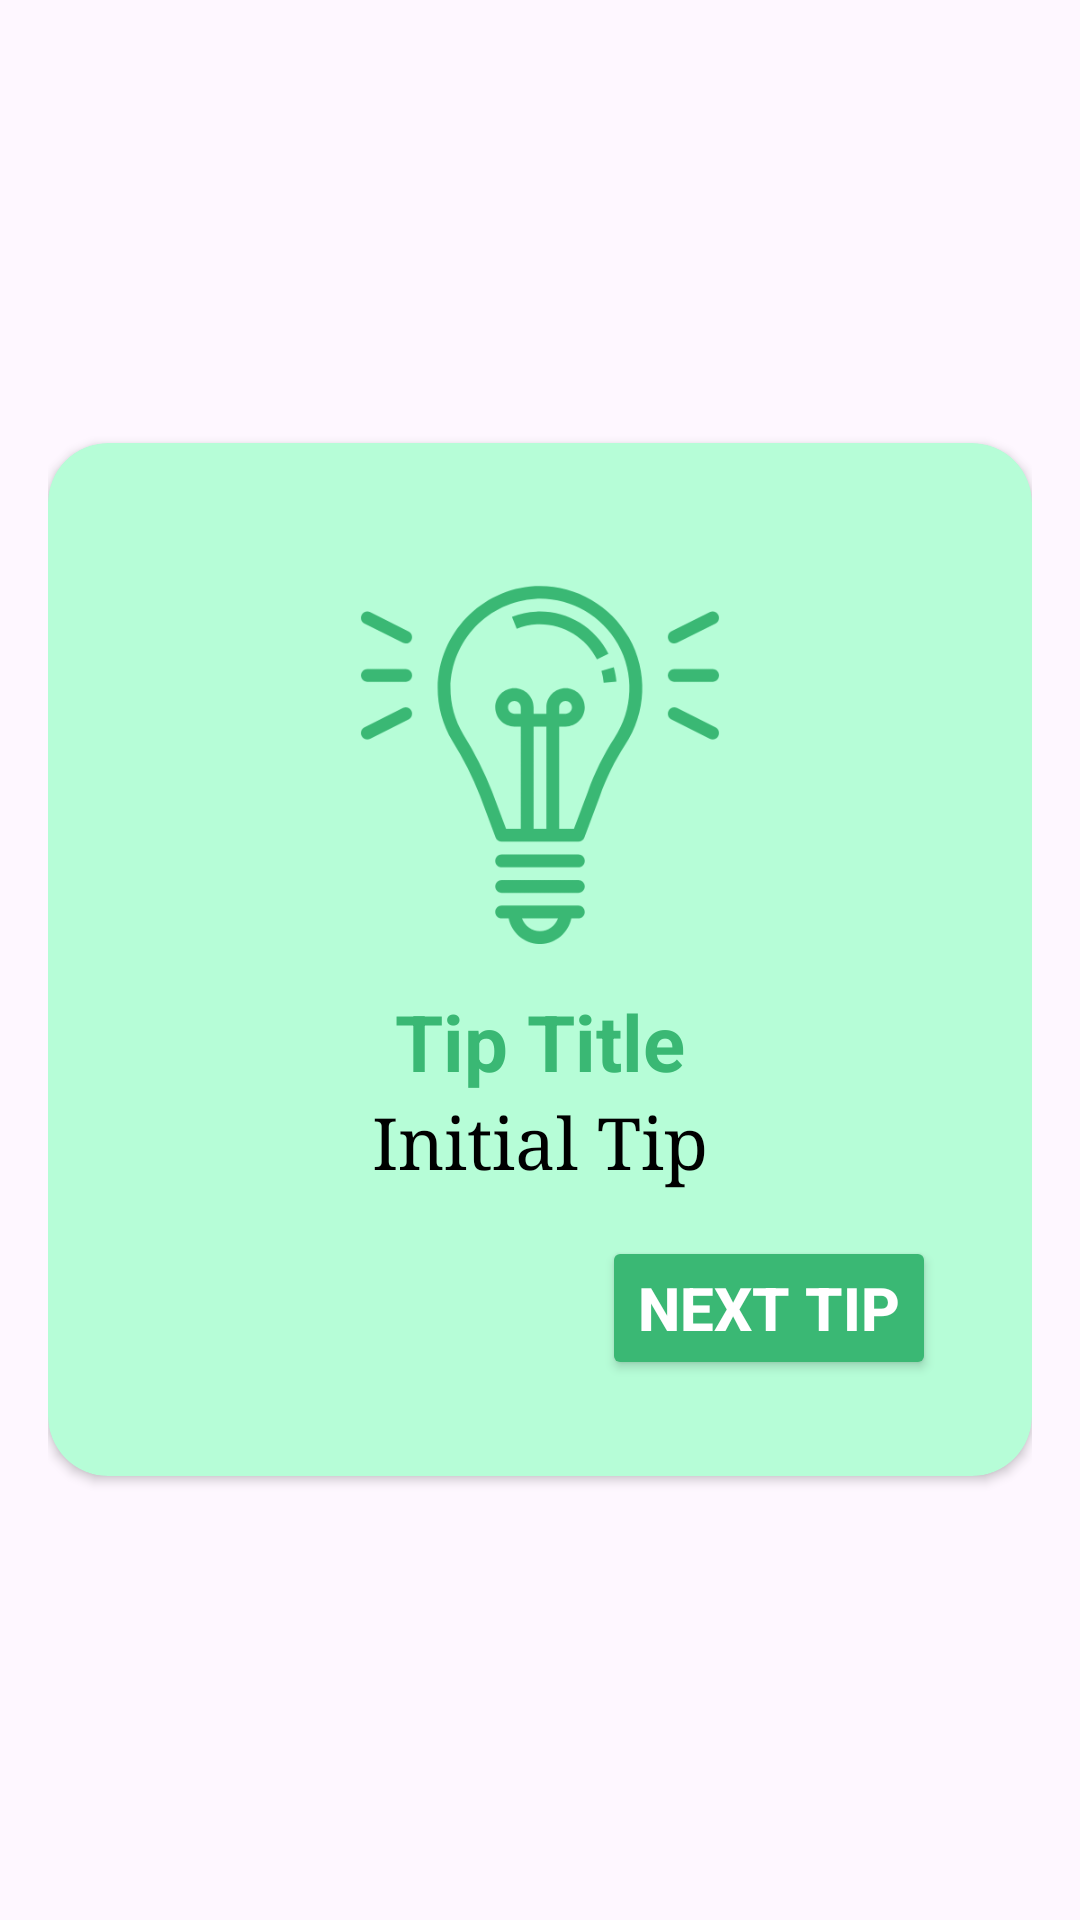

Reconstruct the res/layout file that produces this screen, plus the resources it refers to.
<!-- AndroidManifest.xml: application theme Theme.UTrace -->
<!-- res/layout/fragment_tips.xml -->
<?xml version="1.0" encoding="utf-8"?>
<RelativeLayout xmlns:android="http://schemas.android.com/apk/res/android"
    xmlns:app="http://schemas.android.com/apk/res-auto"
    xmlns:tools="http://schemas.android.com/tools"
    android:layout_width="match_parent"
    android:layout_height="match_parent"
    android:orientation="vertical"
    android:padding="16dp"
    tools:context=".Fragment.TipsFragment"
    android:gravity="center">

    <androidx.cardview.widget.CardView
        android:layout_width="match_parent"
        android:layout_height="wrap_content"
        android:layout_gravity="center"
        app:cardCornerRadius="20dp"
        android:layout_margin="@dimen/fab_margin"
        app:cardBackgroundColor="@color/card_background">

        <ScrollView
            android:id="@+id/board"
            android:layout_width="match_parent"
            android:layout_height="wrap_content"
            android:drawingCacheQuality="high"
            android:padding="16dp"
            android:visibility="visible"
            android:layout_gravity="center">


            <LinearLayout
                android:layout_width="match_parent"
                android:layout_height="match_parent"
                android:drawingCacheQuality="auto"
                android:orientation="vertical"
                android:padding="16dp">

                <ImageView
                    android:id="@+id/imageViewLogo"
                    android:layout_width="150dp"
                    android:layout_height="150dp"
                    android:layout_gravity="center"
                    android:src="@drawable/tips_icon" />

                <TextView
                    android:id="@+id/tip_title"
                    android:layout_width="match_parent"
                    android:layout_height="match_parent"
                    android:layout_weight="1"
                    android:gravity="center"
                    android:text="Tip Title"
                    android:textColor="@color/main_color"
                    android:textSize="26dp"
                    android:textStyle="bold" />

                <TextView
                    android:id="@+id/tip"
                    android:layout_width="match_parent"
                    android:layout_height="match_parent"
                    android:layout_weight="1"
                    android:fontFamily="serif"
                    android:gravity="center"
                    android:text="Initial Tip"
                    android:textColor="@color/black"
                    android:textSize="24dp" />

                <Button
                    android:id="@+id/next"
                    android:layout_width="wrap_content"
                    android:layout_height="wrap_content"
                    android:layout_gravity="end|right"
                    android:layout_marginTop="16dp"
                    android:backgroundTint="#3ab874"
                    android:text="Next Tip"
                    android:textColor="#FFFFFF"
                    android:textSize="20dp"
                    android:textStyle="bold"
                    android:elevation="@dimen/fab_margin"/>

            </LinearLayout>
        </ScrollView>
    </androidx.cardview.widget.CardView>

</RelativeLayout>
<!-- resources referenced by this layout -->
<resources>
  <color name="black">#FF000000</color>
  <color name="card_background">#b6fdd7</color>
  <color name="main_color">#3ab874</color>
  <!-- drawable tips_icon: png bitmap (drawable, 18171 bytes) -->
  <style name="Theme.UTrace" parent="Base.Theme.UTrace" />
  <style name="Base.Theme.UTrace" parent="Theme.Material3.DayNight.NoActionBar">
          
          <item name="actionBarStyle">@style/NoRippleMenuItem</item>
          <item name="colorPrimary">@color/toolbar_background_light</item>
      </style>
  <style name="NoRippleMenuItem">
          <item name="android:background">#FFFFFF</item>
      </style>
  <color name="toolbar_background_light">#3ab874</color>
</resources>
